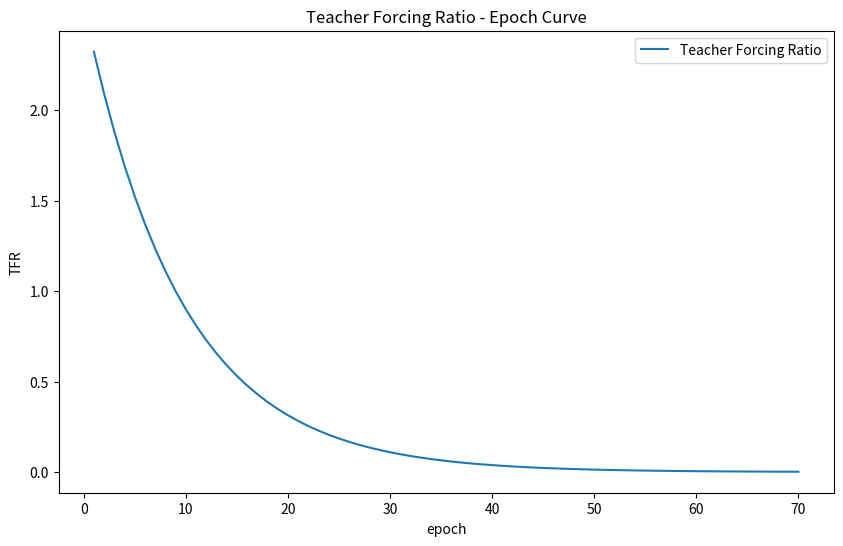

Here is the Python script that generated this plot:
import matplotlib.pyplot as plt
import numpy as np

if __name__ == '__main__':
    x = np.linspace(1, 70, 70)
    y = (0.9) ** (x - 9)
    fig = plt.figure(figsize=(10, 6))
    plt.plot(x, y, label='Teacher Forcing Ratio')
    plt.xlabel('epoch')
    plt.ylabel('TFR')
    plt.legend()
    plt.title('Teacher Forcing Ratio - Epoch Curve')
    
    fig.savefig('./tfr_curve.png')